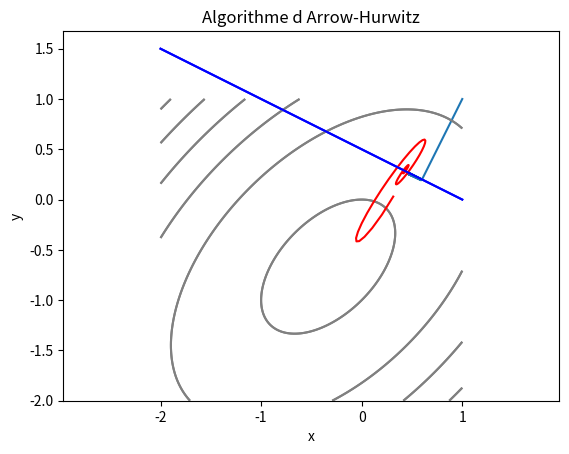

Reproduce this figure in Python.
# -*- coding: utf-8 -*-
"""
Created on Sun Nov 28 09:32:21 2021

@author: utilisateur
"""
import numpy as np
import matplotlib.pyplot as plt


def f(x) :
    return x[0]**2 + x[1]**2 - x[0]*x[1] + x[1]
def df(x) :
    return np.array((x[0]*2 - x[1], x[1]*2 - x[0] + 1))

def h(x) :
    return x[0]+2*x[1]-1
def dh(x) :
    return np.array(( 1,2))

def PK(x): 
    return np.array((x[0]+(1-x[0]-2*x[1])/5,x[1]+2*(1-x[0]-2*x[1])/5))

PK(np.array([0,0]))


def GC(f,df,PK,x0):
    epsilon = 0.001
    rho =  0.01 #pas fixe
    Y=np.array([x0])
    x0=PK(x0)
    X=np.array([x0])
    Y=np.append(Y,[x0],axis=0) 
    diff = 1
    iter = 0
    while diff > epsilon :
        y=x0-rho*df(x0) # descente gradient à pas fixe
        x = PK(y) # projection sur le convexe
        X=np.append(X,[x],axis=0)
        Y=np.append(Y,[y],axis=0) 
        Y=np.append(Y,[x],axis=0)
        iter += 1
        diff = ((x[0]-x0[0])**2+(x[1]-x0[1])**2)**0.5
        x0 = x        
        if iter % 100 == 0 :
            print (iter,diff, f,x0)
    return iter,X,Y 

x0=np.array((1,1))
GC(f,df,PK,x0)


x=np.linspace(-2,1,500)
y=np.linspace(-2,1,500)
X,Y= np.meshgrid(x,y)
Z = f(np.array((X,Y)))
np.min(Z)
np.max(Z)
plt.contour(X,Y,Z,colors='grey')
t=np.linspace(-2,1)
plt.plot(t,(1-t)/2,'-b')
k,X,Y=GC(f,df,PK,x0)    
plt.plot(Y[:,0],Y[:,1])
plt.axis('equal')




def AH(f,df,h,dh):
    x  = np.random.rand(2)
    p  = np.random.rand()
    X=np.array([x])
    epsilon = 1e-10
    rho1,rho2=  0.1,0.1
    diff = 1
    iter = 0
    while diff > epsilon :
        x    = x - rho1*(df(x)+ p*dh(x))
        X=np.append(X,[x],axis=0)
        p = p + rho2 * h(x)
        iter += 1
        diff = np.abs(h(x))
    return x,p,iter,X 



x=np.linspace(-2,1,500)
y=np.linspace(-2,1,500)
X,Y= np.meshgrid(x,y)

Z = f(np.array((X,Y)))
np.min(Z)
np.max(Z)
plt.contour(X,Y,Z,colors='grey')
#plt.axis('equal')
plt.xlabel('x')
plt.ylabel('y')
x,p,k,X=AH(f,df,h,dh)
plt.plot(X[:,0],X[:,1],'-r')
t=np.linspace(-2,1)
plt.plot(t,(1-t)/2,'-b')
plt.title('Algorithme d Arrow-Hurwitz')





